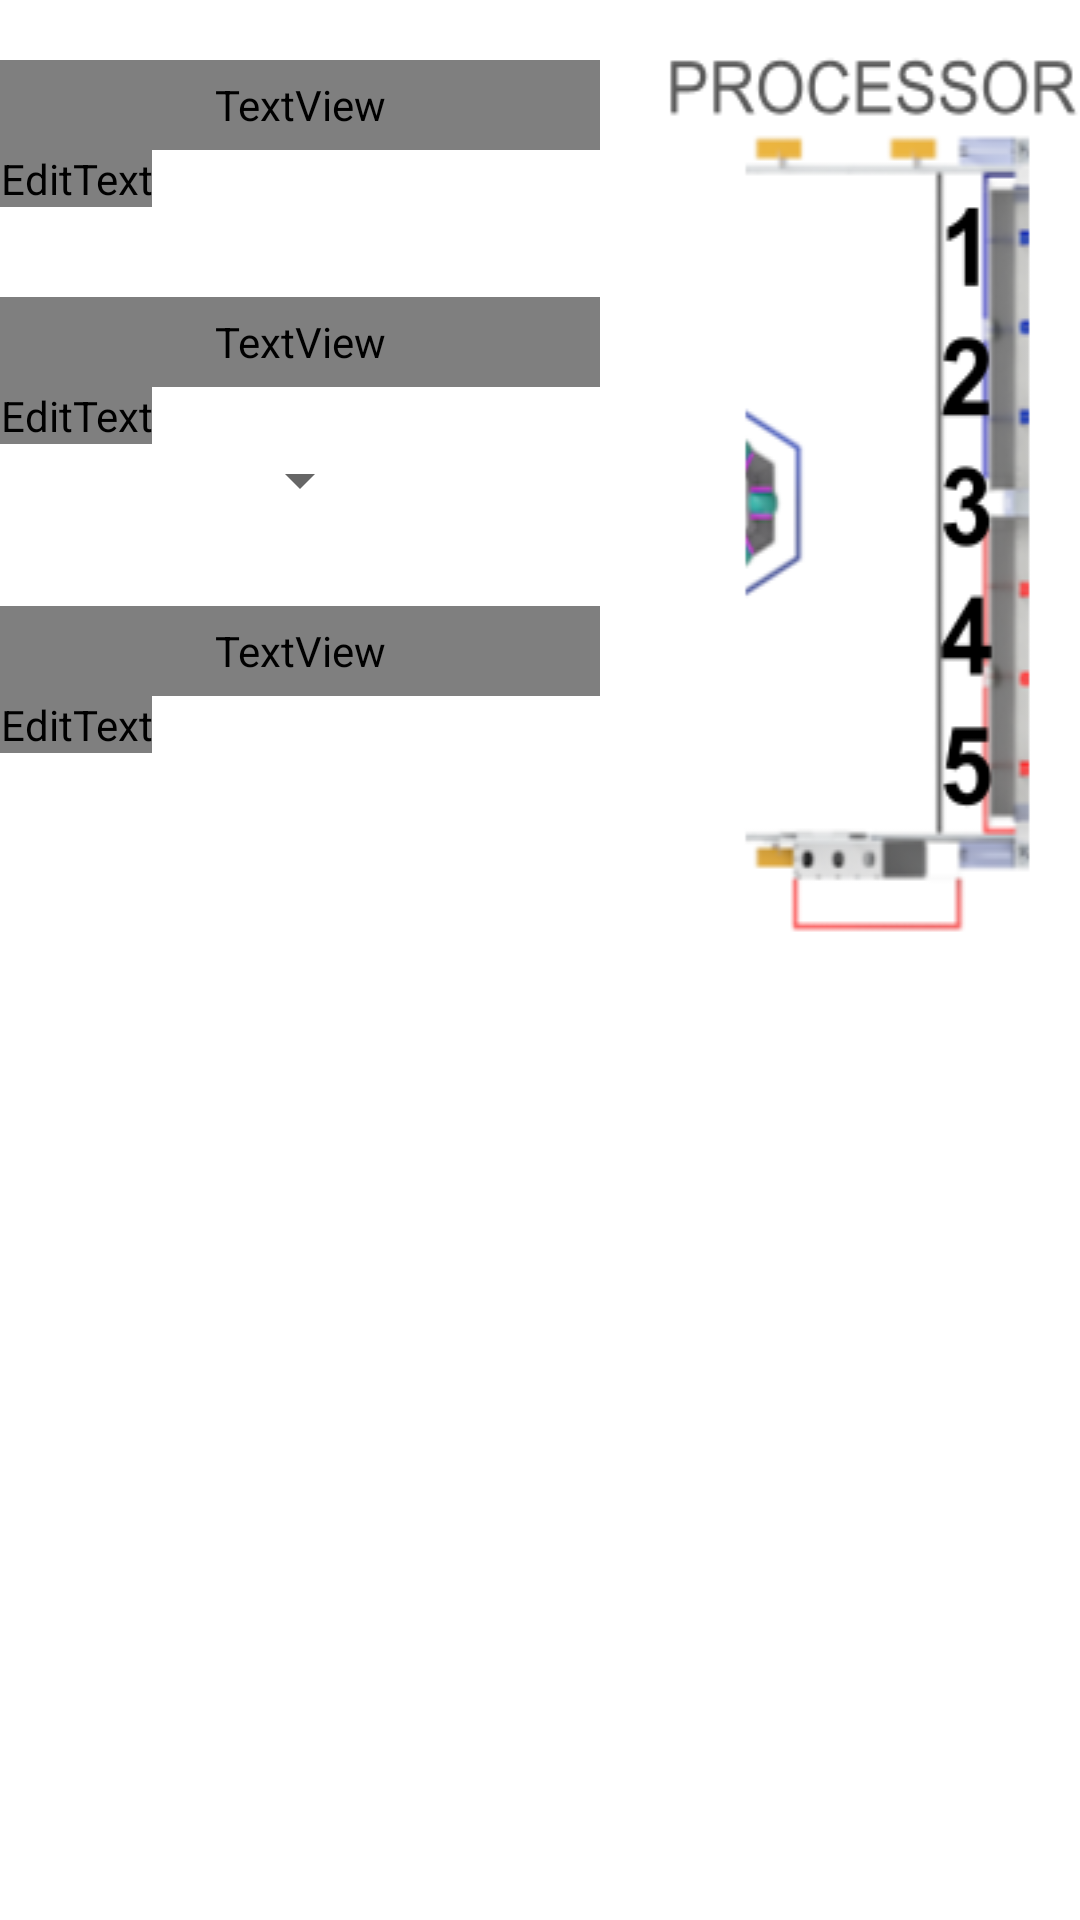

The Android layout XML behind this screen, and the referenced resources:
<!-- AndroidManifest.xml: application theme AppTheme -->
<!-- res/layout/ui_fragment_info.xml -->
<?xml version="1.0" encoding="utf-8"?>
<ScrollView xmlns:android="http://schemas.android.com/apk/res/android"
    android:layout_width="match_parent"
    android:layout_height="match_parent">

    <RelativeLayout
        android:layout_width="wrap_content"
        android:layout_height="wrap_content"
        android:layout_gravity="center_horizontal|clip_vertical">
        <LinearLayout
            android:id="@+id/textFields"
            android:layout_width="wrap_content"
            android:layout_height="wrap_content"
            android:orientation="vertical">

            <TextView
                android:id="@+id/textName"
                android:layout_width="200dp"
                android:layout_height="30dp"
                android:gravity="center"
                android:text="@string/scout_name"
                android:textAppearance="@style/TextAppearance.AppCompat.Large"
                android:layout_marginTop="20dp"
                android:layout_gravity="center_horizontal"/>

            <EditText
                android:id="@+id/editTextName"
                android:layout_width="wrap_content"
                android:layout_height="wrap_content"
                android:ems="10"
                android:gravity="center"
                android:inputType="textPersonName"/>

            <TextView
                android:id="@+id/textMatchNumber"
                android:layout_width="200dp"
                android:layout_height="30dp"
                android:layout_marginTop="30dp"
                android:ems="10"
                android:gravity="center"
                android:text="@string/match_number"
                android:textAppearance="@style/TextAppearance.AppCompat.Large"
                android:layout_gravity="center_horizontal"/>

            <EditText
                android:id="@+id/editTextMatchNumber"
                android:layout_width="wrap_content"
                android:layout_height="wrap_content"
                android:ems="10"
                android:gravity="center"
                android:inputType="number" />

            <Spinner
                android:id="@+id/selectMatchType"
                android:layout_width="wrap_content"
                android:layout_height="wrap_content"
                android:layout_gravity="center_horizontal"/>


            <TextView
                android:id="@+id/textTeamNumber"
                android:layout_width="200dp"
                android:layout_height="30dp"
                android:layout_marginTop="30dp"
                android:ems="10"
                android:gravity="center"
                android:text="@string/team_number"
                android:textAppearance="@style/TextAppearance.AppCompat.Large"
                android:layout_gravity="center_horizontal"/>

            <EditText
                android:id="@+id/editTextTeamNumber"
                android:layout_width="wrap_content"
                android:layout_height="wrap_content"
                android:ems="10"
                android:gravity="center"
                android:inputType="number" />
        </LinearLayout>

        <ImageView
            android:layout_centerVertical="true"
            android:id="@+id/start_map"
            android:layout_width="wrap_content"
            android:layout_height="fill_parent"
            android:layout_toEndOf="@id/textFields"
            android:layout_marginStart="20dp"
            android:background="@drawable/processor_side_field_map"/>

        <RadioGroup
            android:id="@+id/start_position"
            android:layout_width="wrap_content"
            android:layout_height="wrap_content"
            android:layout_gravity="center"
            android:layout_marginStart="20dp"
            android:layout_marginTop="20dp"
            android:gravity="center"
            android:layout_toEndOf="@id/start_map">

            <TextView
                android:layout_width="150dp"
                android:layout_height="wrap_content"
                android:text="Start Position"
                android:gravity="center"
                android:textColor="@color/md_black_1000"
                android:textStyle="bold"
                android:textSize="20sp"/>

            <RadioButton
                android:id="@+id/pos0"
                android:layout_width="125dp"
                android:layout_height="wrap_content"
                android:checked="false"
                android:padding="4dp"
                android:text="No Show"
                android:textSize="20sp" />

            <RadioButton
                android:id="@+id/pos1"
                android:layout_width="125dp"
                android:layout_height="wrap_content"
                android:checked="false"
                android:padding="4dp"
                android:text="1"
                android:textSize="20sp" />

            <RadioButton
                android:id="@+id/pos2"
                android:layout_width="125dp"
                android:layout_height="wrap_content"
                android:checked="false"
                android:padding="4dp"
                android:text="2"
                android:textSize="20sp" />

            <RadioButton
                android:id="@+id/pos3"
                android:layout_width="125dp"
                android:layout_height="wrap_content"
                android:checked="false"
                android:padding="4dp"
                android:text="3"
                android:textSize="20sp" />

            <RadioButton
                android:id="@+id/pos4"
                android:layout_width="125dp"
                android:layout_height="wrap_content"
                android:checked="false"
                android:padding="4dp"
                android:text="4"
                android:textSize="20sp" />

            <RadioButton
                android:id="@+id/pos5"
                android:layout_width="125dp"
                android:layout_height="wrap_content"
                android:checked="false"
                android:padding="4dp"
                android:text="5"
                android:textSize="20sp" />
        </RadioGroup>

        <TextView
            android:id="@+id/msg"
            android:layout_width="wrap_content"
            android:layout_height="wrap_content"
            android:textSize="11sp"
            android:layout_toEndOf="@id/start_position"
            android:layout_alignBottom="@+id/start_position"
            android:text="*new layout"/>

    </RelativeLayout>
</ScrollView>
<!-- resources referenced by this layout -->
<resources>
  <!-- drawable processor_side_field_map: png bitmap (drawable, 22087 bytes) -->
  <string name="match_number">Match Number: </string>
  <string name="scout_name">Name: </string>
  <string name="team_number">Team: </string>
  <style name="AppTheme" parent="Theme.MaterialComponents.DayNight.NoActionBar">
          
          <item name="colorPrimary">@color/md_white_1000</item>
          <item name="colorPrimaryDark">@color/colorPrimaryDark</item>
          <item name="colorAccent">@color/colorAccent</item>
          <item name="android:navigationBarColor">@android:color/black</item>
          <item name="android:textColorPrimary">@color/md_black_1000</item>
          <item name="android:textColorHint">@color/colorAccent</item>
      </style>
  <color name="colorPrimaryDark">#121212</color>
  <color name="colorAccent">#E22836</color>
</resources>
